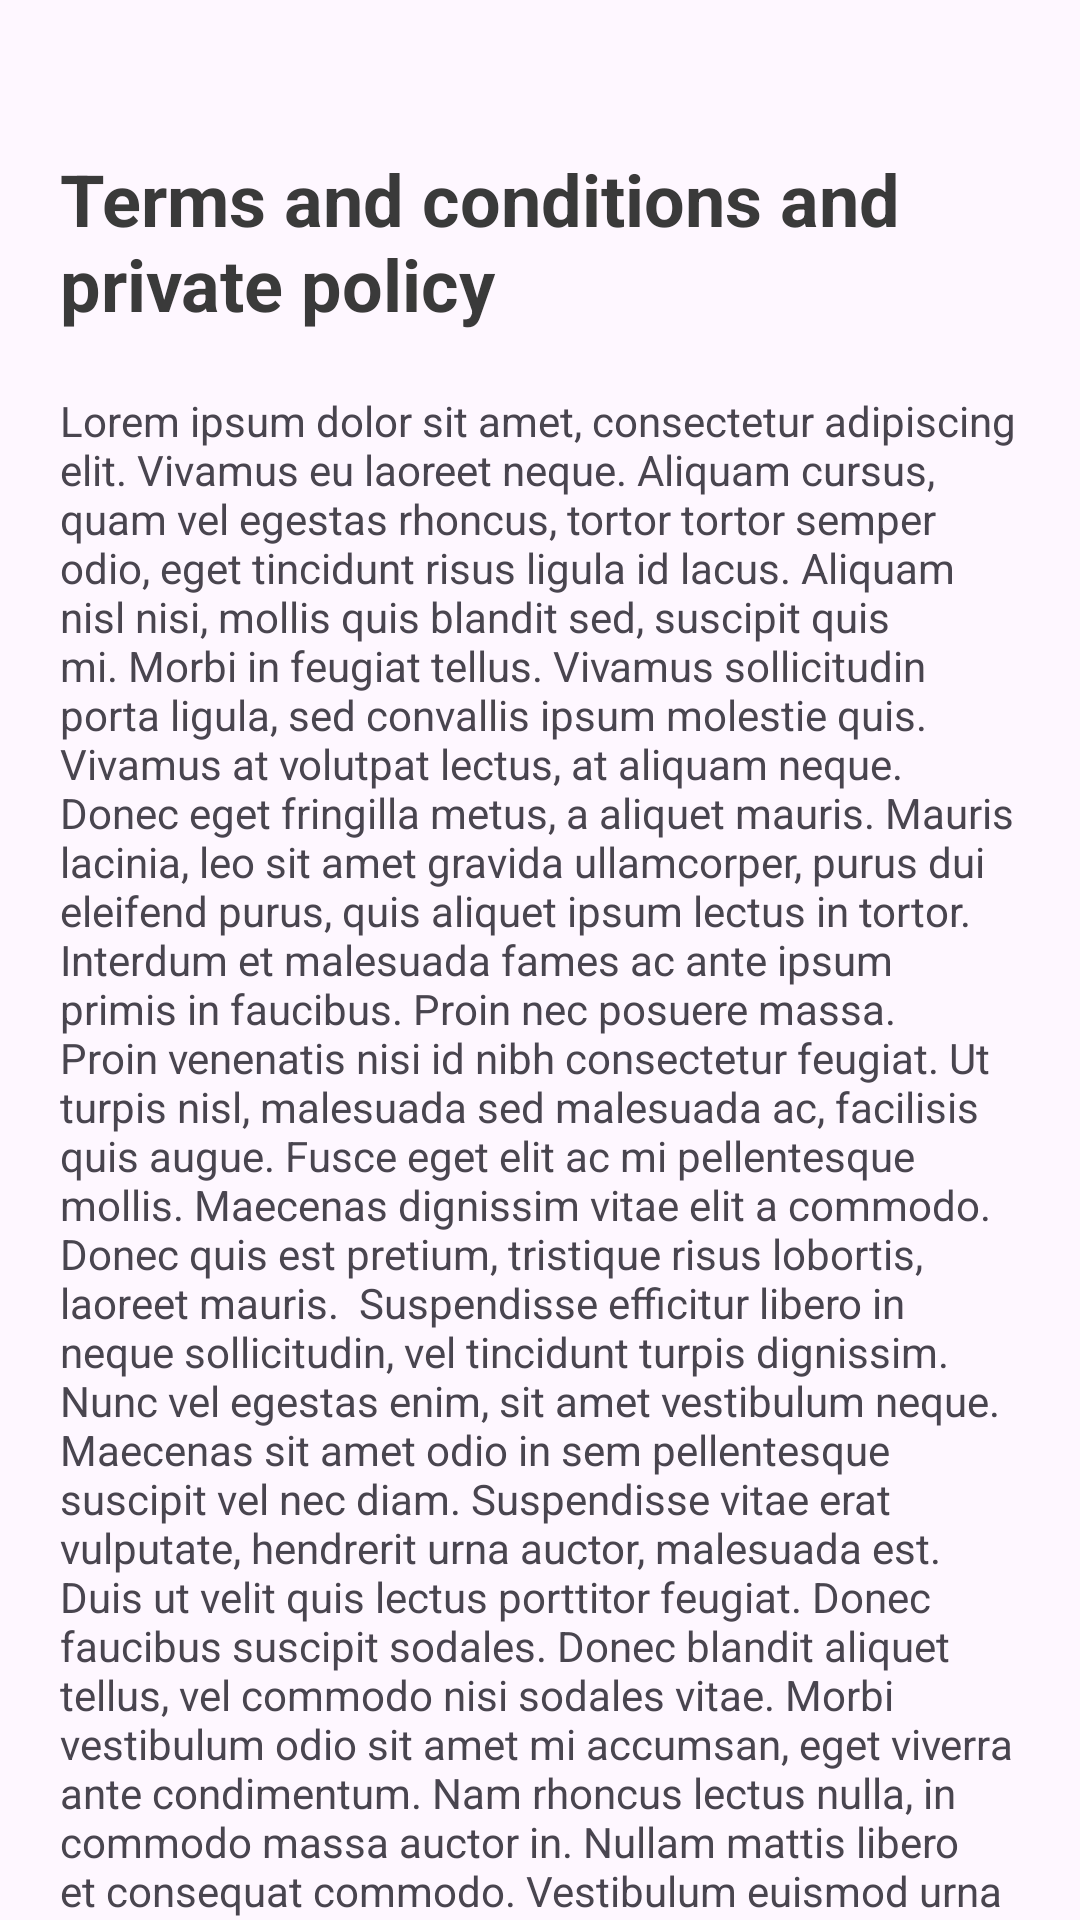

Write the Android layout XML for this screen, with the resource values it uses.
<!-- AndroidManifest.xml: application theme Theme.RediExpressSession1 -->
<!-- res/layout/fragment_privacy_policy.xml -->
<?xml version="1.0" encoding="utf-8"?>

<androidx.constraintlayout.widget.ConstraintLayout xmlns:android="http://schemas.android.com/apk/res/android"
    xmlns:app="http://schemas.android.com/apk/res-auto"
    xmlns:tools="http://schemas.android.com/tools"
    android:layout_width="match_parent"
    android:layout_height="match_parent"
    android:paddingHorizontal="20dp"
    tools:context=".ui.fragments.login.privacyPolicy.PrivacyPolicyFragment">

    <com.google.android.material.textview.MaterialTextView
        android:id="@+id/materialTextView9"
        android:layout_width="wrap_content"
        android:layout_height="wrap_content"
        android:layout_marginTop="50dp"
        android:text="@string/text_terms_and_conditions_and_private_policy"
        android:textColor="@color/grey_3A"
        android:textSize="24sp"
        android:textStyle="bold"
        app:layout_constraintEnd_toEndOf="parent"
        app:layout_constraintStart_toStartOf="parent"
        app:layout_constraintTop_toTopOf="parent" />

    <com.google.android.material.textview.MaterialTextView
        android:layout_width="wrap_content"
        android:layout_height="wrap_content"
        android:text="Lorem ipsum dolor sit amet, consectetur adipiscing elit. Vivamus eu laoreet neque. Aliquam cursus, quam vel egestas rhoncus, tortor tortor semper odio, eget tincidunt risus ligula id lacus. Aliquam nisl nisi, mollis quis blandit sed, suscipit quis mi. Morbi in feugiat tellus. Vivamus sollicitudin porta ligula, sed convallis ipsum molestie quis. Vivamus at volutpat lectus, at aliquam neque. Donec eget fringilla metus, a aliquet mauris. Mauris lacinia, leo sit amet gravida ullamcorper, purus dui eleifend purus, quis aliquet ipsum lectus in tortor. Interdum et malesuada fames ac ante ipsum primis in faucibus. Proin nec posuere massa. Proin venenatis nisi id nibh consectetur feugiat. Ut turpis nisl, malesuada sed malesuada ac, facilisis quis augue. Fusce eget elit ac mi pellentesque mollis. Maecenas dignissim vitae elit a commodo. Donec quis est pretium, tristique risus lobortis, laoreet mauris.

Suspendisse efficitur libero in neque sollicitudin, vel tincidunt turpis dignissim. Nunc vel egestas enim, sit amet vestibulum neque. Maecenas sit amet odio in sem pellentesque suscipit vel nec diam. Suspendisse vitae erat vulputate, hendrerit urna auctor, malesuada est. Duis ut velit quis lectus porttitor feugiat. Donec faucibus suscipit sodales. Donec blandit aliquet tellus, vel commodo nisi sodales vitae. Morbi vestibulum odio sit amet mi accumsan, eget viverra ante condimentum. Nam rhoncus lectus nulla, in commodo massa auctor in. Nullam mattis libero et consequat commodo. Vestibulum euismod urna scelerisque, congue ante vel, mattis sapien."
        app:layout_constraintEnd_toEndOf="parent"
        app:layout_constraintStart_toStartOf="parent"
        android:layout_marginTop="20dp"
        app:layout_constraintTop_toBottomOf="@+id/materialTextView9" />

</androidx.constraintlayout.widget.ConstraintLayout>
<!-- resources referenced by this layout -->
<resources>
  <color name="grey_3A">#3A3A3A</color>
  <string name="text_terms_and_conditions_and_private_policy">Terms and conditions and private policy</string>
  <style name="Theme.RediExpressSession1" parent="Base.Theme.RediExpressSession1" />
  <style name="Base.Theme.RediExpressSession1" parent="Theme.Material3.DayNight.NoActionBar">
          
          <item name="colorPrimary">@color/colorPrimary</item>
          <item name="colorSecondary">@color/colorSecondary</item>
          <item name="colorDisabled">@color/colorDisabled</item>
  
          <item name="primaryColor">@color/colorPrimary7</item>
          <item name="secondaryTextColor">@color/grey_hint</item>
  
          <item name="backgroundColor">@color/white</item>
          <item name="searchBarColor">@color/grey_hint</item>
          <item name="homeButtonsColor">@color/grey_F2</item>
          <item name="homeButtonsSecondaryTextColor">@color/grey_3A</item>
      </style>
  <color name="colorPrimary">#0560FA</color>
  <color name="colorSecondary">#EC8000</color>
  <color name="colorDisabled">#292929</color>
  <color name="colorPrimary7">#005ECE</color>
  <color name="grey_hint">#CFCFCF</color>
  <color name="white">#FFFFFFFF</color>
  <color name="grey_F2">#F2F2F2</color>
</resources>
